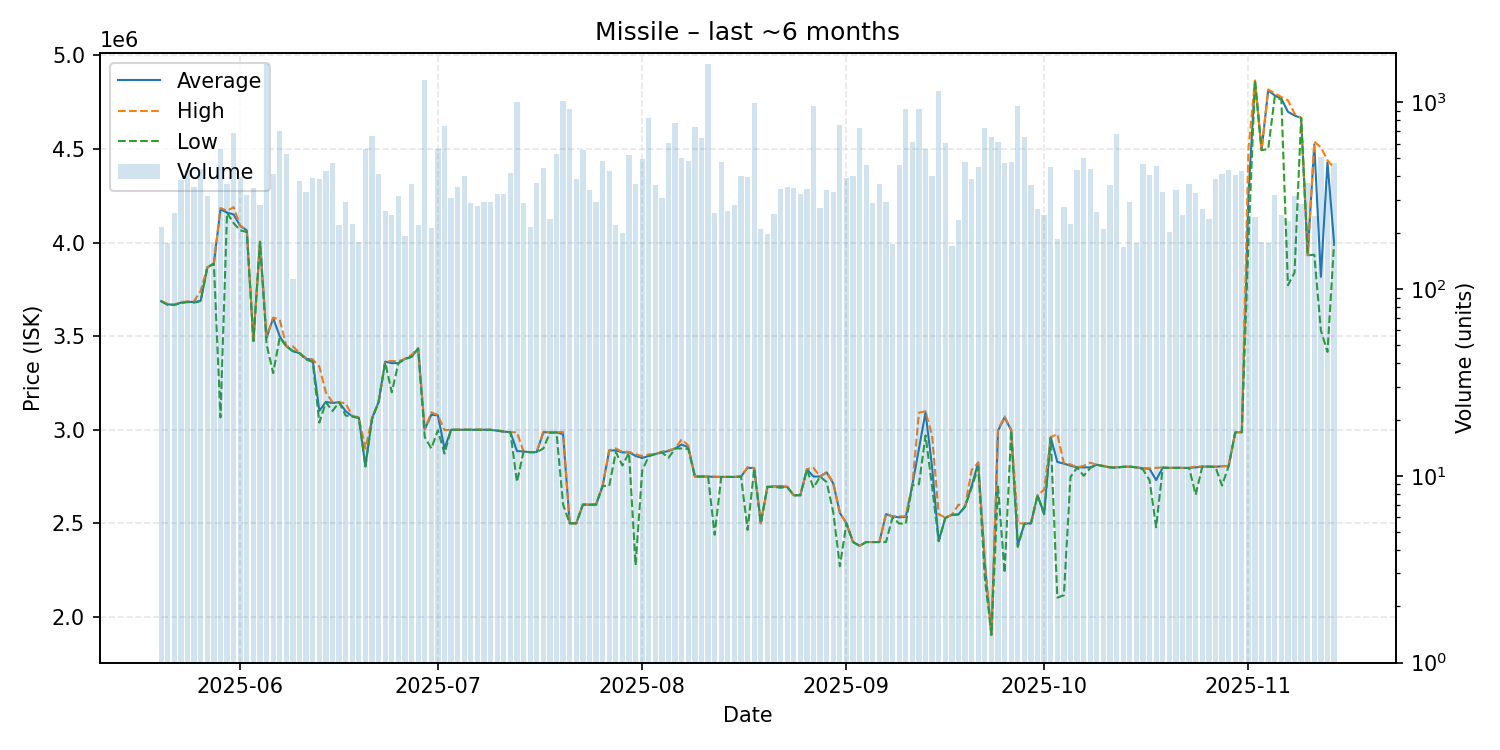

Source data for this figure (header and first rows):
date, average, highest, lowest, order_count, volume
2025-05-20, 3687000, 3688000, 3686000, 40, 214
2025-05-21, 3670000, 3672000, 3667000, 46, 176
2025-05-22, 3668000, 3668000, 3667000, 48, 256
2025-05-23, 3679000, 3683000, 3677000, 59, 385
2025-05-24, 3684000, 3685000, 3682000, 73, 435
2025-05-25, 3682000, 3687000, 3679000, 73, 352
2025-05-26, 3689000, 3742000, 3688000, 80, 438
2025-05-27, 3867000, 3867000, 3865000, 68, 316
2025-05-28, 3889000, 3889000, 3888000, 50, 178
2025-05-29, 4177000, 4185000, 3066000, 88, 564
2025-05-30, 4161000, 4170000, 4160000, 67, 363
2025-05-31, 4150000, 4189000, 4104000, 88, 682
2025-06-01, 4089000, 4091000, 4065000, 78, 396
2025-06-02, 4065500, 4067000, 4057000, 60, 320
2025-06-03, 3474000, 3476000, 3474000, 46, 349
2025-06-04, 4004000, 4005000, 4004000, 42, 282
2025-06-05, 3491000, 3500000, 3456000, 65, 1602
2025-06-06, 3596000, 3599000, 3303000, 62, 415
2025-06-07, 3499000, 3588000, 3494000, 82, 704
2025-06-08, 3446000, 3446000, 3445000, 83, 526
2025-06-09, 3420000, 3445000, 3420000, 36, 113
2025-06-10, 3409000, 3411000, 3409000, 61, 380
2025-06-11, 3379000, 3383000, 3375000, 64, 331
2025-06-12, 3374000, 3375000, 3363000, 51, 395
2025-06-13, 3101000, 3338000, 3038000, 48, 389
2025-06-14, 3149000, 3199000, 3147000, 70, 429
2025-06-15, 3143000, 3147000, 3100000, 61, 471
2025-06-16, 3147000, 3147000, 3147000, 54, 219
2025-06-17, 3099000, 3141000, 3076000, 67, 292
2025-06-18, 3072000, 3074000, 3070000, 37, 224
2025-06-19, 3064000, 3067000, 3063000, 47, 178
2025-06-20, 2807000, 2900000, 2803000, 55, 561
2025-06-21, 3062000, 3063000, 3055000, 76, 657
2025-06-22, 3148000, 3148000, 3148000, 78, 414
2025-06-23, 3364000, 3365000, 3360000, 48, 261
2025-06-24, 3356000, 3367000, 3200000, 38, 248
2025-06-25, 3356000, 3366000, 3355000, 50, 316
2025-06-26, 3379000, 3379000, 3379000, 40, 192
2025-06-27, 3390000, 3400000, 3389000, 58, 366
2025-06-28, 3434000, 3436000, 3433000, 58, 219
2025-06-29, 3001000, 3003500, 2961000, 66, 1321
2025-06-30, 3080000, 3093000, 2900000, 44, 213
2025-07-01, 3077000, 3078000, 2997000, 48, 560
2025-07-02, 2900000, 2998000, 2873000, 42, 743
2025-07-03, 3000000, 3000000, 3000000, 59, 307
2025-07-04, 3000000, 3000000, 3000000, 53, 353
2025-07-05, 3000000, 3000000, 3000000, 46, 403
2025-07-06, 3000000, 3000000, 3000000, 55, 287
2025-07-07, 3000000, 3000000, 3000000, 42, 277
2025-07-08, 3000000, 3000000, 3000000, 39, 291
2025-07-09, 3000000, 3000000, 2999000, 39, 292
2025-07-10, 2995000, 2997000, 2995000, 40, 321
2025-07-11, 2990000, 2990000, 2990000, 39, 321
2025-07-12, 2987000, 2987000, 2987000, 58, 417
2025-07-13, 2886000, 2986000, 2721000, 65, 998
2025-07-14, 2884000, 2884000, 2884000, 44, 289
2025-07-15, 2880000, 2880000, 2880000, 38, 214
2025-07-16, 2881000, 2882000, 2880000, 46, 367
2025-07-17, 2987000, 2987500, 2900000, 54, 443
2025-07-18, 2986000, 2988000, 2984000, 37, 237
... 119 more rows
